Run: headless pygame with SDL's dummy video driver; simulated clock (each Clock.tick advances the game by its frame time, no real sleeping); random seed 0; keys injected as events and as key.get_pressed() state; no mouse input.
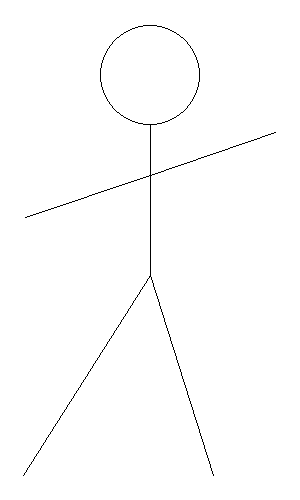
Frame 1 of 2 · flips 1–60 · no input
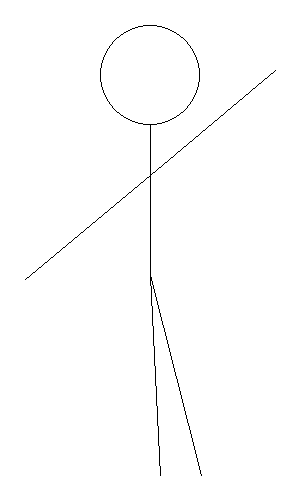
Frame 2 of 2 · flips 61–180 · tapped SPACE, RETURN · held RIGHT (→), D

The pygame program that drew these frames:

import random
import pygame
pygame.init()
window = pygame.display.set_mode([300, 500])
frames = 0

l_leg_start = 25

r_leg_start = 150

leg_offset = 0

leg_speed = 4

l_arm_start = 100

r_arm_start = 250

arm_offset = 0

arm_speed = 3

while frames < 250:

    frames += 1
    window.fill((255, 255, 255))

    pygame.draw.circle(window, (0, 0, 0), (150, 75), 50, 1)
    pygame.draw.line(window, (0, 0, 0), (150, 125), (150, 275))

    left_leg = l_leg_start + leg_offset

    right_leg = random.randint(200, 275)

    leg_offset += leg_speed

    if leg_offset > 125 or leg_offset < 0:

        leg_speed = leg_speed * -1.2

    pygame.draw.line(window, (0, 0, 0), (150, 275), (left_leg, 475))
    pygame.draw.line(window, (0, 0, 0), (150, 275), (right_leg, 475))

    left_arm = l_arm_start + arm_offset

    right_arm = r_arm_start - arm_offset

    arm_offset += arm_speed

    if arm_offset > 200:

        arm_offset = 200

        arm_speed = arm_speed * -1.2

    elif arm_offset < 25:

        arm_offset = 25

        arm_speed = arm_speed * -1.2

    pygame.draw.line(window, (0, 0, 0), (25, left_arm), (150, 175))
    pygame.draw.line(window, (0, 0, 0), (275, right_arm), (150, 175))

    pygame.display.flip()

    pygame.time.wait(80)
